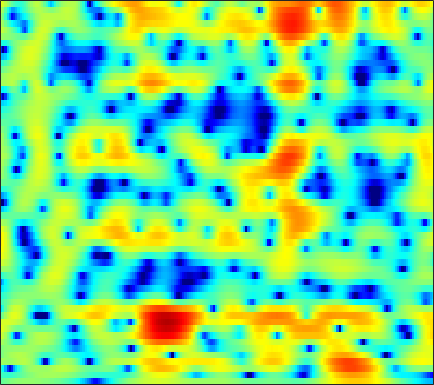

Data behind this chart, as committed beside it:
-1.3702, -1.0351, -0.64324, -0.32788, -0.11989, 0.11075, 0.29587, 0.4129, 0.53348, 0.62738, 0.68546, 0.71285, 0.72609, 0.71892, 0.70519, 0.66912, 0.621, 0.57728, 0.4946, 0.39366, 0.27292, 0.1684, 0.012438, -0.16121
-2.656, -2.838, -3.037, -3.137, -3.131, -2.998, -2.726, -2.451, -2.013, -1.541, -1.066, -0.7236, -0.3052, 0.0729, 0.3185, 0.607, 0.8486, 0.9984, 1.159, 1.28, 1.364, 1.407, 1.435, 1.433
-3.35, -5.128, -8.373, -13.41, -17.76, -13.97, -8.857, -6.293, -3.859, -2.133, -0.9009, -0.2103, 0.4582, 0.8826, 1.075, 1.199, 1.209, 1.17, 1.078, 1.013, 1.005, 1.053, 1.198, 1.419
1.316, 1.165, 0.9947, 0.9087, 0.9194, 1.053, 1.288, 1.504, 1.797, 2.028, 2.144, 2.125, 1.923, 1.482, 0.9571, -0.06438, -1.514, -3.011, -5.821, -10.33, -18.32, -16.85, -9.568, -5.549
-0.3666, 0.1311, 0.6575, 1.059, 1.3, 1.558, 1.759, 1.86, 1.955, 1.969, 1.9, 1.785, 1.534, 1.172, 0.814, 0.2242, -0.4728, -1.04, -1.807, -2.468, -2.884, -2.998, -2.892, -2.579
-0.1245, 0.1461, 0.3866, 0.5276, 0.5836, 0.6225, 0.6608, 0.6929, 0.748, 0.8068, 0.8936, 0.952, 1.017, 1.039, 1.03, 0.9714, 0.862, 0.7531, 0.5629, 0.3471, 0.112, -0.08322, -0.361, -0.6777
1.668, 1.278, 0.601, -0.2253, -0.9333, -1.914, -2.777, -3.16, -3.147, -2.593, -1.736, -1.063, -0.1953, 0.5311, 0.9736, 1.426, 1.732, 1.878, 1.967, 1.947, 1.823, 1.651, 1.332, 0.8984
3.276, 2.543, 1.287, -0.3896, -2.07, -5.117, -9.757, -14.37, -13.16, -7.804, -4.4, -2.644, -0.999, 0.1625, 0.7952, 1.413, 1.815, 2.005, 2.146, 2.17, 2.1, 1.982, 1.754, 1.394
4.024, 3.604, 2.944, 2.168, 1.553, 0.7458, 0.01808, -0.381, -0.6765, -0.6961, -0.5762, -0.446, -0.3084, -0.2813, -0.3176, -0.4321, -0.6006, -0.7311, -0.8646, -0.9362, -0.9353, -0.8915, -0.8279, -0.8018
3.471, 3.463, 3.45, 3.405, 3.336, 3.173, 2.908, 2.649, 2.213, 1.66, 0.9497, 0.2991, -0.7572, -2.003, -3.051, -4.563, -6.044, -7.089, -8.119, -8.636, -8.318, -7.553, -6.035, -4.491
-1.422, -0.1968, 1.327, 2.506, 3.146, 3.697, 3.914, 3.869, 3.515, 2.813, 1.694, 0.5691, -1.384, -4.074, -6.786, -11.74, -19.21, -23.48, -20.78, -21.47, -25.98, -19.55, -11.8, -7.037
-5.877, -3.631, -1.227, 0.5478, 1.52, 2.403, 2.91, 3.055, 2.962, 2.544, 1.818, 1.064, -0.2461, -1.86, -3.225, -5.045, -6.544, -7.166, -7.326, -6.914, -6.071, -5.241, -3.851, -2.359
-2.76, -2.194, -1.379, -0.591, -0.05606, 0.5392, 0.9755, 1.189, 1.323, 1.287, 1.099, 0.8662, 0.4679, 0.02243, -0.3203, -0.7497, -1.074, -1.23, -1.301, -1.211, -0.9972, -0.7634, -0.3923, 0.003941
-3.726, -3.242, -2.575, -1.912, -1.461, -0.9081, -0.4631, -0.1965, 0.07407, 0.2449, 0.3328, 0.3659, 0.3786, 0.3719, 0.376, 0.3911, 0.4388, 0.4939, 0.6004, 0.7275, 0.8707, 0.9744, 1.074, 1.125
-6.549, -5.634, -4.454, -3.413, -2.767, -2.069, -1.564, -1.291, -1.049, -0.8992, -0.7883, -0.7031, -0.5667, -0.3839, -0.1931, 0.1188, 0.4808, 0.7605, 1.138, 1.488, 1.779, 1.954, 2.109, 2.151
-10.11, -7.561, -5.275, -3.78, -3.01, -2.387, -2.125, -2.133, -2.372, -2.788, -3.272, -3.583, -3.734, -3.449, -2.966, -2.063, -1.04, -0.2744, 0.6683, 1.492, 2.172, 2.578, 2.984, 3.22
-3.705, -3.009, -2.2, -1.678, -1.499, -1.587, -2.041, -2.659, -3.892, -5.742, -8.497, -11.47, -16.69, -15.29, -11.15, -7.117, -4.294, -2.647, -0.8854, 0.5166, 1.644, 2.324, 3.034, 3.536
1.057, 0.9237, 0.6957, 0.3614, 3.8845e-05, -0.6572, -1.549, -2.39, -3.763, -5.441, -7.335, -8.751, -10.1, -10.06, -9.164, -7.467, -5.678, -4.405, -2.817, -1.384, -0.1127, 0.7406, 1.711, 2.473
3.35, 2.967, 2.373, 1.671, 1.063, 0.1491, -0.9043, -1.771, -3.005, -4.293, -5.553, -6.445, -7.479, -8.227, -8.567, -8.597, -8.079, -7.315, -5.897, -4.242, -2.578, -1.418, -0.04311, 1.1
4.564, 4.084, 3.31, 2.386, 1.595, 0.4136, -0.8804, -1.925, -3.371, -4.855, -6.383, -7.56, -9.233, -11.23, -13.14, -16.64, -20.17, -17.78, -12.32, -8.136, -5.016, -3.167, -1.188, 0.3519
5.099, 4.55, 3.61, 2.413, 1.367, -0.2276, -2.03, -3.473, -5.486, -7.479, -9.253, -10.31, -11.39, -12.22, -12.79, -13.41, -13.26, -12.06, -9.434, -6.554, -4.001, -2.373, -0.5862, 0.7867
5.503, 4.866, 3.731, 2.243, 0.8872, -1.256, -3.859, -6.112, -9.693, -14.19, -19.79, -22.01, -18.2, -14.36, -12.14, -9.765, -7.661, -6.188, -4.302, -2.534, -0.924, 0.1187, 1.275, 2.116
5.511, 4.806, 3.543, 1.912, 0.41, -2.029, -4.988, -7.585, -11.52, -15.66, -18.59, -18.73, -16.5, -13.04, -10.57, -7.652, -5.152, -3.542, -1.682, -0.1322, 1.144, 1.926, 2.698, 3.156
4.21, 3.578, 2.494, 1.11, -0.1553, -2.188, -4.726, -7.04, -10.92, -16.14, -21.07, -18.45, -13.62, -9.98, -7.833, -5.446, -3.472, -2.205, -0.7395, 0.4957, 1.489, 2.092, 2.705, 3.069
1.772, 1.401, 0.8024, 0.07049, -0.5753, -1.571, -2.722, -3.625, -4.802, -5.752, -6.237, -6.207, -5.723, -4.906, -4.228, -3.294, -2.413, -1.792, -1.014, -0.2808, 0.442, 0.9525, 1.588, 2.115
-1.549, -1.551, -1.453, -1.323, -1.232, -1.155, -1.134, -1.185, -1.278, -1.379, -1.473, -1.535, -1.578, -1.661, -1.756, -1.968, -2.26, -2.494, -2.735, -2.668, -2.121, -1.43, -0.3393, 0.765
-7.694, -7.172, -5.834, -4.18, -2.993, -1.633, -0.5621, 0.053, 0.6456, 1.009, 1.17, 1.158, 0.9433, 0.4769, -0.07478, -1.185, -2.885, -4.739, -8.406, -13.22, -11, -7.013, -3.183, -0.6062
-26.95, -24.77, -13.14, -7.964, -5.405, -2.91, -1.137, -0.1241, 0.8744, 1.545, 1.931, 2.048, 1.957, 1.596, 1.118, 0.1984, -1.101, -2.313, -4.08, -5.279, -4.876, -3.674, -1.815, -0.1815
-9.572, -8.875, -7.394, -5.564, -4.227, -2.64, -1.325, -0.4978, 0.4012, 1.081, 1.554, 1.785, 1.934, 1.901, 1.767, 1.461, 1.053, 0.721, 0.3115, 0.03484, -0.06578, -0.01845, 0.1423, 0.3385
-3.854, -3.626, -3.211, -2.693, -2.249, -1.637, -1.004, -0.5429, 0.05205, 0.6018, 1.099, 1.421, 1.783, 2.039, 2.162, 2.22, 2.18, 2.088, 1.898, 1.644, 1.323, 1.03, 0.5581, -0.04258
-0.6285, -0.8479, -1.11, -1.368, -1.537, -1.68, -1.676, -1.545, -1.176, -0.6003, 0.1035, 0.6565, 1.351, 1.962, 2.336, 2.71, 2.92, 2.968, 2.883, 2.616, 2.168, 1.691, 0.8418, -0.3055
0.9551, 0.3504, -0.6239, -1.808, -2.857, -4.387, -5.798, -6.324, -5.849, -4.343, -2.57, -1.307, 0.1593, 1.36, 2.086, 2.837, 3.337, 3.552, 3.623, 3.443, 3.011, 2.519, 1.633, 0.4835
1.309, 0.5632, -0.7805, -2.624, -4.466, -7.92, -13.66, -21.84, -15.9, -9.317, -5.572, -3.54, -1.405, 0.2981, 1.326, 2.407, 3.172, 3.544, 3.758, 3.682, 3.301, 2.838, 2.001, 0.9761
1.609, 1.165, 0.2118, -1.121, -2.324, -4.085, -5.766, -6.71, -7.186, -6.723, -5.532, -4.3, -2.447, -0.5885, 0.6694, 2.072, 3.095, 3.609, 3.942, 3.896, 3.456, 2.868, 1.732, 0.1984
2.064, 1.902, 1.333, 0.3944, -0.5372, -2.046, -3.862, -5.475, -8.228, -11.79, -13.1, -9.996, -5.432, -2.034, -0.08052, 1.872, 3.223, 3.879, 4.341, 4.309, 3.827, 3.145, 1.787, -0.2028
1.606, 1.356, 0.7373, -0.1862, -1.05, -2.396, -3.927, -5.231, -7.152, -8.915, -9.098, -7.534, -4.581, -1.865, -0.1887, 1.532, 2.737, 3.321, 3.698, 3.641, 3.178, 2.587, 1.52, 0.207
1.488, 0.9353, -0.09754, -1.415, -2.531, -4.026, -5.226, -5.652, -5.509, -4.754, -3.58, -2.523, -0.9994, 0.4568, 1.438, 2.523, 3.271, 3.598, 3.692, 3.431, 2.786, 2.071, 0.8226, -0.6745
1.536, 0.7681, -0.6776, -2.753, -4.923, -9.248, -16.8, -17.07, -9.568, -5.258, -2.4, -0.7803, 0.9467, 2.304, 3.098, 3.882, 4.344, 4.471, 4.341, 3.838, 2.937, 1.965, 0.2038, -2.245
0.2895, -0.2011, -1.113, -2.368, -3.505, -5.106, -6.227, -6.138, -4.761, -2.844, -1.017, 0.1801, 1.498, 2.536, 3.13, 3.675, 3.947, 3.967, 3.746, 3.207, 2.35, 1.482, 0.01155, -1.828
-1.398, -1.398, -1.503, -1.698, -1.849, -1.978, -1.918, -1.698, -1.189, -0.4837, 0.3141, 0.9152, 1.65, 2.261, 2.623, 2.95, 3.091, 3.062, 2.842, 2.409, 1.761, 1.137, 0.143, -1.006
-2.833, -2.536, -2.213, -1.914, -1.693, -1.373, -0.9969, -0.674, -0.2068, 0.3075, 0.837, 1.22, 1.7, 2.106, 2.346, 2.57, 2.663, 2.637, 2.467, 2.15, 1.672, 1.212, 0.4719, -0.4094
-4.27, -3.963, -3.515, -2.997, -2.571, -1.974, -1.378, -0.9461, -0.376, 0.1651, 0.6735, 1.032, 1.47, 1.853, 2.091, 2.33, 2.463, 2.487, 2.411, 2.202, 1.865, 1.533, 0.9824, 0.3119
-6.788, -6.794, -6.243, -5.256, -4.404, -3.31, -2.371, -1.782, -1.112, -0.5489, -0.0325, 0.352, 0.8534, 1.342, 1.683, 2.062, 2.333, 2.451, 2.49, 2.387, 2.164, 1.927, 1.532, 1.065
-14.19, -18.28, -13.18, -8.292, -5.97, -3.963, -2.761, -2.226, -1.897, -1.766, -1.575, -1.259, -0.5428, 0.3731, 1.061, 1.851, 2.416, 2.667, 2.782, 2.688, 2.427, 2.16, 1.777, 1.415
-4.822, -5.464, -4.705, -3.088, -1.98, -1.011, -0.7357, -1.036, -2.239, -4.531, -7.651, -8.244, -4.822, -1.361, 0.5056, 2.172, 3.1, 3.399, 3.338, 2.844, 2.017, 1.287, 0.3923, -0.1448
1.53, 1.541, 1.693, 1.942, 2.084, 2.109, 1.771, 1.171, -0.1321, -2.124, -4.235, -4.579, -2.582, -0.1006, 1.342, 2.59, 3.096, 3.036, 2.365, 0.9353, -1.389, -3.913, -8.72, -12.37
0.8896, 1.222, 1.584, 1.883, 2.048, 2.16, 2.127, 2.01, 1.742, 1.452, 1.275, 1.29, 1.515, 1.863, 2.076, 2.179, 1.947, 1.5, 0.4893, -1.071, -3.23, -5.233, -8.083, -9.795
-1.17, -0.6432, -0.002781, 0.5606, 0.9495, 1.399, 1.779, 2.022, 2.263, 2.449, 2.589, 2.672, 2.729, 2.709, 2.616, 2.336, 1.855, 1.329, 0.3938, -0.7876, -2.188, -3.319, -4.847, -6.286
-3.515, -3.059, -2.313, -1.46, -0.7736, 0.1367, 0.9713, 1.528, 2.166, 2.669, 3.037, 3.225, 3.359, 3.343, 3.238, 2.942, 2.464, 1.971, 1.144, 0.1227, -1.089, -2.122, -3.673, -5.427
-7.825, -7.989, -7.073, -5.178, -3.642, -1.781, -0.2321, 0.7009, 1.728, 2.511, 3.086, 3.392, 3.657, 3.754, 3.717, 3.521, 3.139, 2.735, 2.018, 1.1, -0.03137, -1.027, -2.535, -4.283
-14.26, -22.94, -15.28, -8.533, -5.578, -2.859, -0.9506, 0.1314, 1.24, 2.067, 2.693, 3.057, 3.411, 3.634, 3.7, 3.661, 3.453, 3.179, 2.626, 1.844, 0.8299, -0.08534, -1.492, -3.116
-3.946, -4.319, -4.115, -3.212, -2.386, -1.311, -0.439, 0.1101, 0.6796, 1.143, 1.556, 1.86, 2.265, 2.662, 2.931, 3.189, 3.3, 3.238, 2.961, 2.417, 1.579, 0.7421, -0.6868, -2.487
1.278, 0.9384, 0.5783, 0.3248, 0.1812, -0.02965, -0.287, -0.5418, -0.9457, -1.334, -1.534, -1.419, -0.8009, 0.1746, 0.9917, 1.98, 2.725, 3.083, 3.277, 3.131, 2.619, 1.982, 0.7415, -0.9884
2.921, 2.304, 1.458, 0.549, -0.1433, -1.123, -2.181, -3.169, -4.862, -7.378, -11.04, -13.06, -9.619, -5.159, -2.685, -0.2426, 1.42, 2.304, 3.036, 3.342, 3.276, 3.006, 2.373, 1.449
1.919, 0.9047, -0.6459, -2.331, -3.588, -5.008, -6.077, -6.663, -7.612, -8.9, -10.36, -10.66, -8.698, -5.62, -3.5, -1.257, 0.4212, 1.348, 2.216, 2.719, 2.929, 2.924, 2.764, 2.456
0.9408, -0.535, -3.155, -6.756, -10.38, -15.5, -14.05, -11.25, -8.721, -7.104, -5.917, -5.039, -3.792, -2.429, -1.43, -0.2136, 0.8037, 1.383, 1.924, 2.238, 2.357, 2.355, 2.277, 2.191
1.954, 0.6604, -1.556, -4.319, -6.65, -9.018, -9.012, -7.807, -6.138, -4.699, -3.447, -2.584, -1.47, -0.415, 0.2911, 1.092, 1.646, 1.884, 1.936, 1.704, 1.248, 0.8471, 0.3706, 0.1915
3.896, 3.216, 2.092, 0.811, -0.1729, -1.377, -2.347, -2.897, -3.321, -3.4, -2.918, -2.224, -1.023, 0.2099, 1.035, 1.846, 2.252, 2.263, 1.828, 0.7605, -1.04, -2.958, -6.067, -7.633
